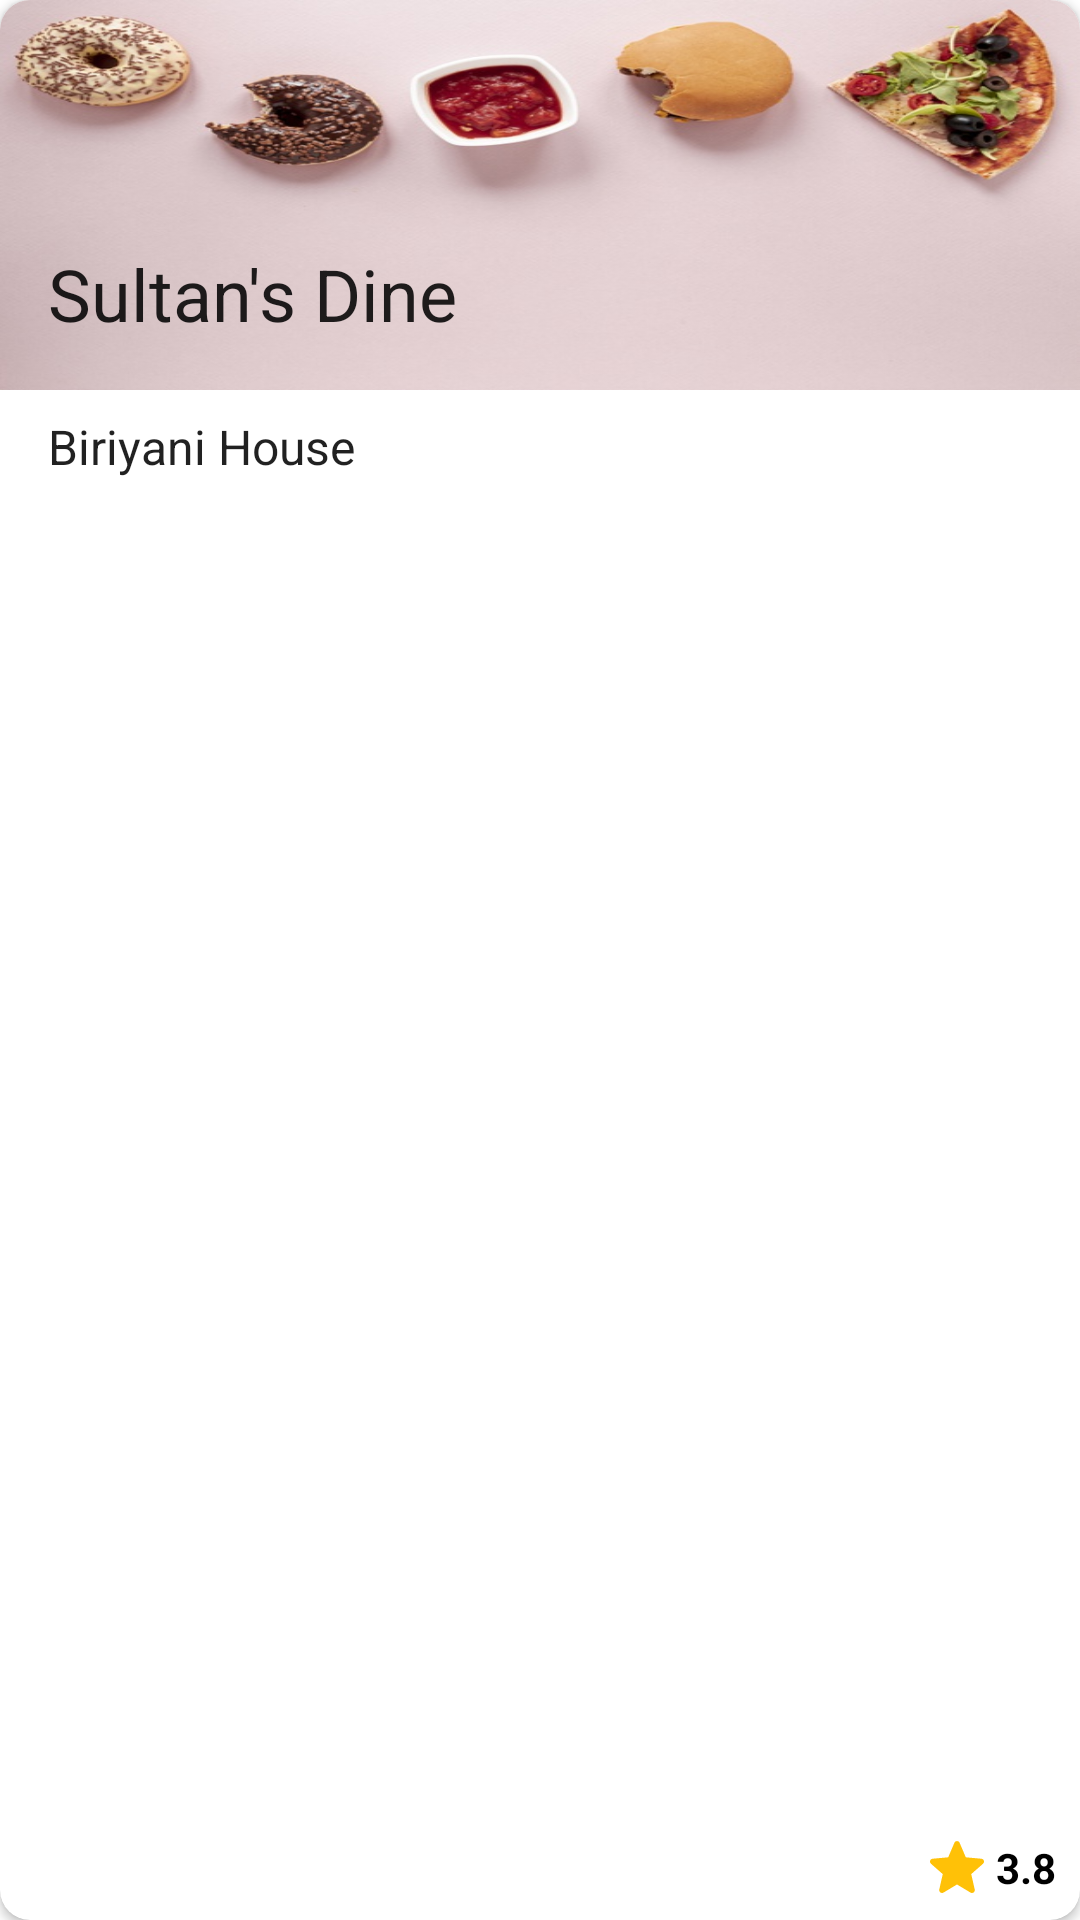

The Android layout XML behind this screen, and the referenced resources:
<!-- AndroidManifest.xml: application theme AppTheme -->
<!-- res/layout/example_item_home_recycler_view.xml -->
<?xml version="1.0" encoding="utf-8"?>
<androidx.cardview.widget.CardView xmlns:android="http://schemas.android.com/apk/res/android"
    xmlns:card_view="http://schemas.android.com/apk/res-auto"
    android:id="@+id/card_view"
    android:layout_width="300dp"
    android:layout_height="180dp"
    android:elevation="4dp"
    card_view:cardCornerRadius="10dp"
    android:layout_margin="4dp">

        <RelativeLayout
            android:layout_width="match_parent"
            android:layout_height="match_parent"
            >
            <ImageView
                android:id="@+id/thumbnail_restaurant"
                android:layout_width="match_parent"
                android:layout_height="130dp"
                android:src="@drawable/food"
                android:scaleType="fitXY"
                />
            <TextView
                android:id="@+id/title_restaurant"
                style="@style/TextAppearance.AppCompat.Headline"
                android:layout_width="match_parent"
                android:layout_height="wrap_content"
                android:layout_alignBottom="@+id/thumbnail_restaurant"
                android:layout_alignParentStart="true"
                android:layout_marginStart="8dp"
                android:padding="8dp"
                android:layout_marginBottom="8dp"
                android:text="Sultan's Dine"
                />
            <TextView
                android:id="@+id/category_restaurant"
                style="@style/TextAppearance.AppCompat.Subhead"
                android:layout_width="match_parent"
                android:layout_height="wrap_content"
                android:layout_below="@+id/thumbnail_restaurant"
                android:layout_alignParentStart="true"
                android:layout_marginStart="8dp"
                android:padding="8dp"
                android:text="Biriyani House"
                />


            <LinearLayout
                android:layout_width="wrap_content"
                android:layout_height="wrap_content"
                android:gravity="center"
                android:layout_alignParentEnd="true"
                android:layout_alignParentBottom="true"
                android:orientation="horizontal"
                android:paddingStart="0dp"
                android:paddingTop="8dp"
                android:paddingEnd="8dp"
                android:paddingBottom="8dp">

                <ImageView
                    android:layout_width="wrap_content"
                    android:layout_height="wrap_content"
                    android:backgroundTintMode="@color/design_default_color_primary"
                    android:src="@drawable/ic_star" />

                <TextView
                    android:id="@+id/rating_restaurant_text"
                    android:layout_width="wrap_content"
                    android:layout_height="wrap_content"
                    android:paddingStart="4dp"
                    android:text="3.8"
                    android:textColor="@android:color/black"
                    android:textStyle="bold" />

            </LinearLayout>

            












                />
        </RelativeLayout>
    </androidx.cardview.widget.CardView>
<!-- resources referenced by this layout -->
<resources>
  <!-- drawable food: jpg bitmap (drawable, 68031 bytes) -->
  <!-- drawable ic_star (drawable) -->
  <vector xmlns:android="http://schemas.android.com/apk/res/android"
      android:width="18dp"
      android:height="18dp"
      android:viewportWidth="511.98685"
      android:viewportHeight="511">
    <path
        android:pathData="m510.652,195.902c-3.352,-10.367 -12.547,-17.73 -23.426,-18.711l-147.773,-13.418 -58.434,-136.77c-4.309,-10.023 -14.121,-16.512 -25.023,-16.512s-20.715,6.488 -25.023,16.535l-58.434,136.746 -147.797,13.418c-10.859,1.004 -20.031,8.344 -23.402,18.711 -3.371,10.367 -0.258,21.738 7.957,28.906l111.699,97.961 -32.938,145.09c-2.41,10.668 1.73,21.695 10.582,28.094 4.758,3.438 10.324,5.188 15.938,5.188 4.84,0 9.641,-1.305 13.949,-3.883l127.469,-76.184 127.422,76.184c9.324,5.609 21.078,5.098 29.91,-1.305 8.855,-6.418 12.992,-17.449 10.582,-28.094l-32.938,-145.09 111.699,-97.941c8.215,-7.188 11.352,-18.539 7.98,-28.926zM510.652,195.902"
        android:fillColor="#ffc107"/>
  </vector>
  <style name="AppTheme" parent="Theme.MaterialComponents.DayNight.NoActionBar">
          <item name="colorPrimary">@color/colorPrimary</item>
          <item name="colorPrimaryDark">@color/colorPrimaryDark</item>
          <item name="colorAccent">@color/colorAccent</item>
          <item name="fontFamily">@font/nunito_regular</item>
      </style>
  <color name="colorPrimary">#FFC529</color>
  <color name="colorPrimaryDark">#c79500</color>
  <color name="colorAccent">#FE724C</color>
</resources>
